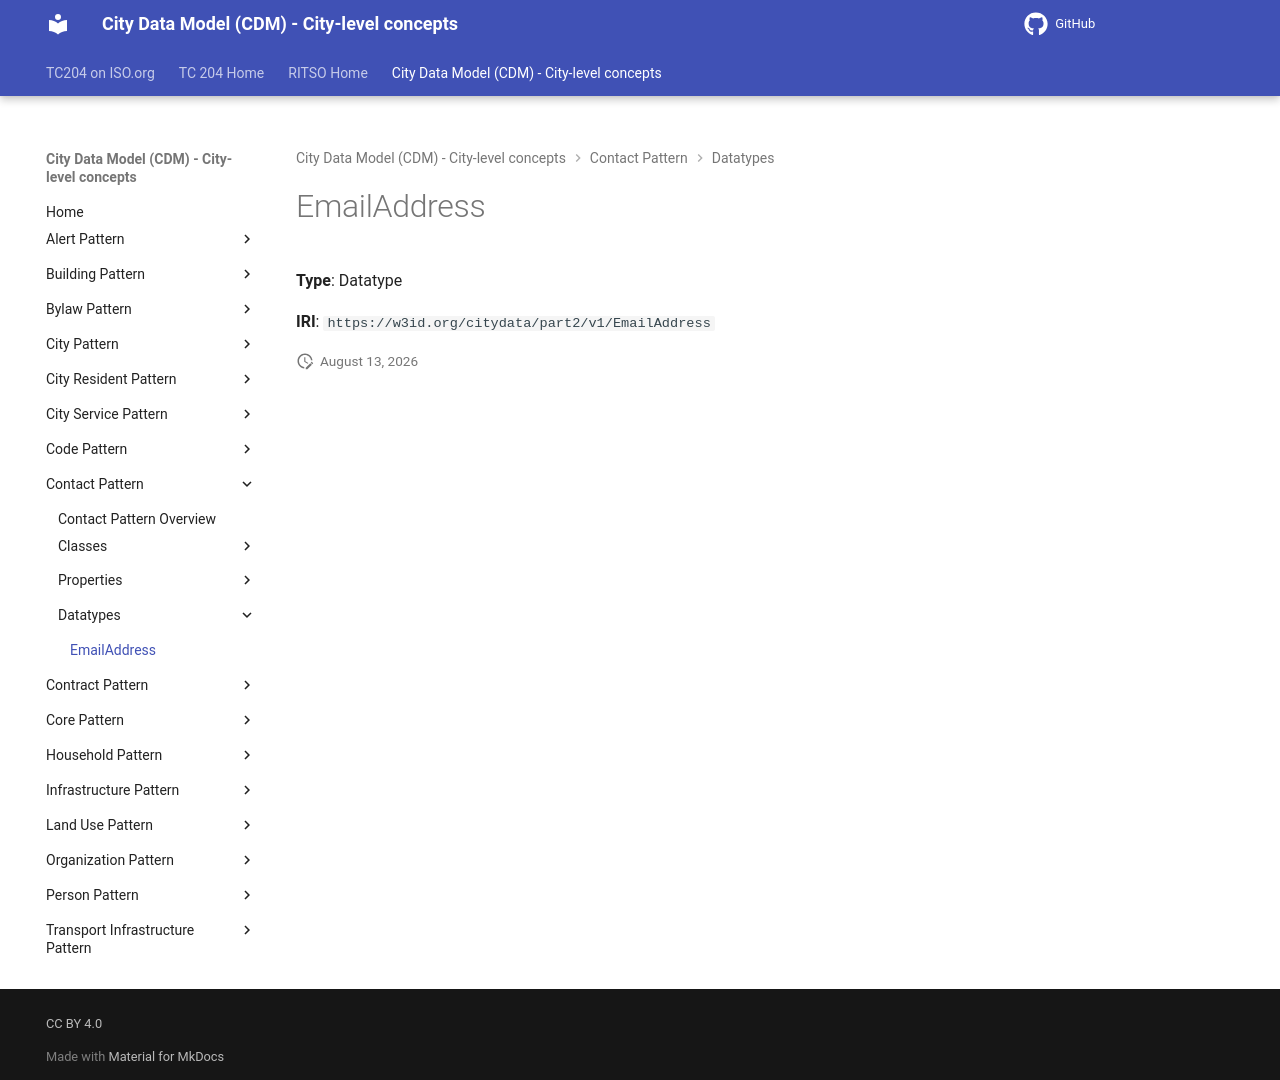

repository: ISO-TC204/ontology-cdm-p2 · page: v1.3.2-alpha.1/datatypes/EmailAddress/index.html · generator: mkdocs

# EmailAddress

**Type**: Datatype

**IRI**: `https://w3id.org/citydata/part2/v1/EmailAddress`
